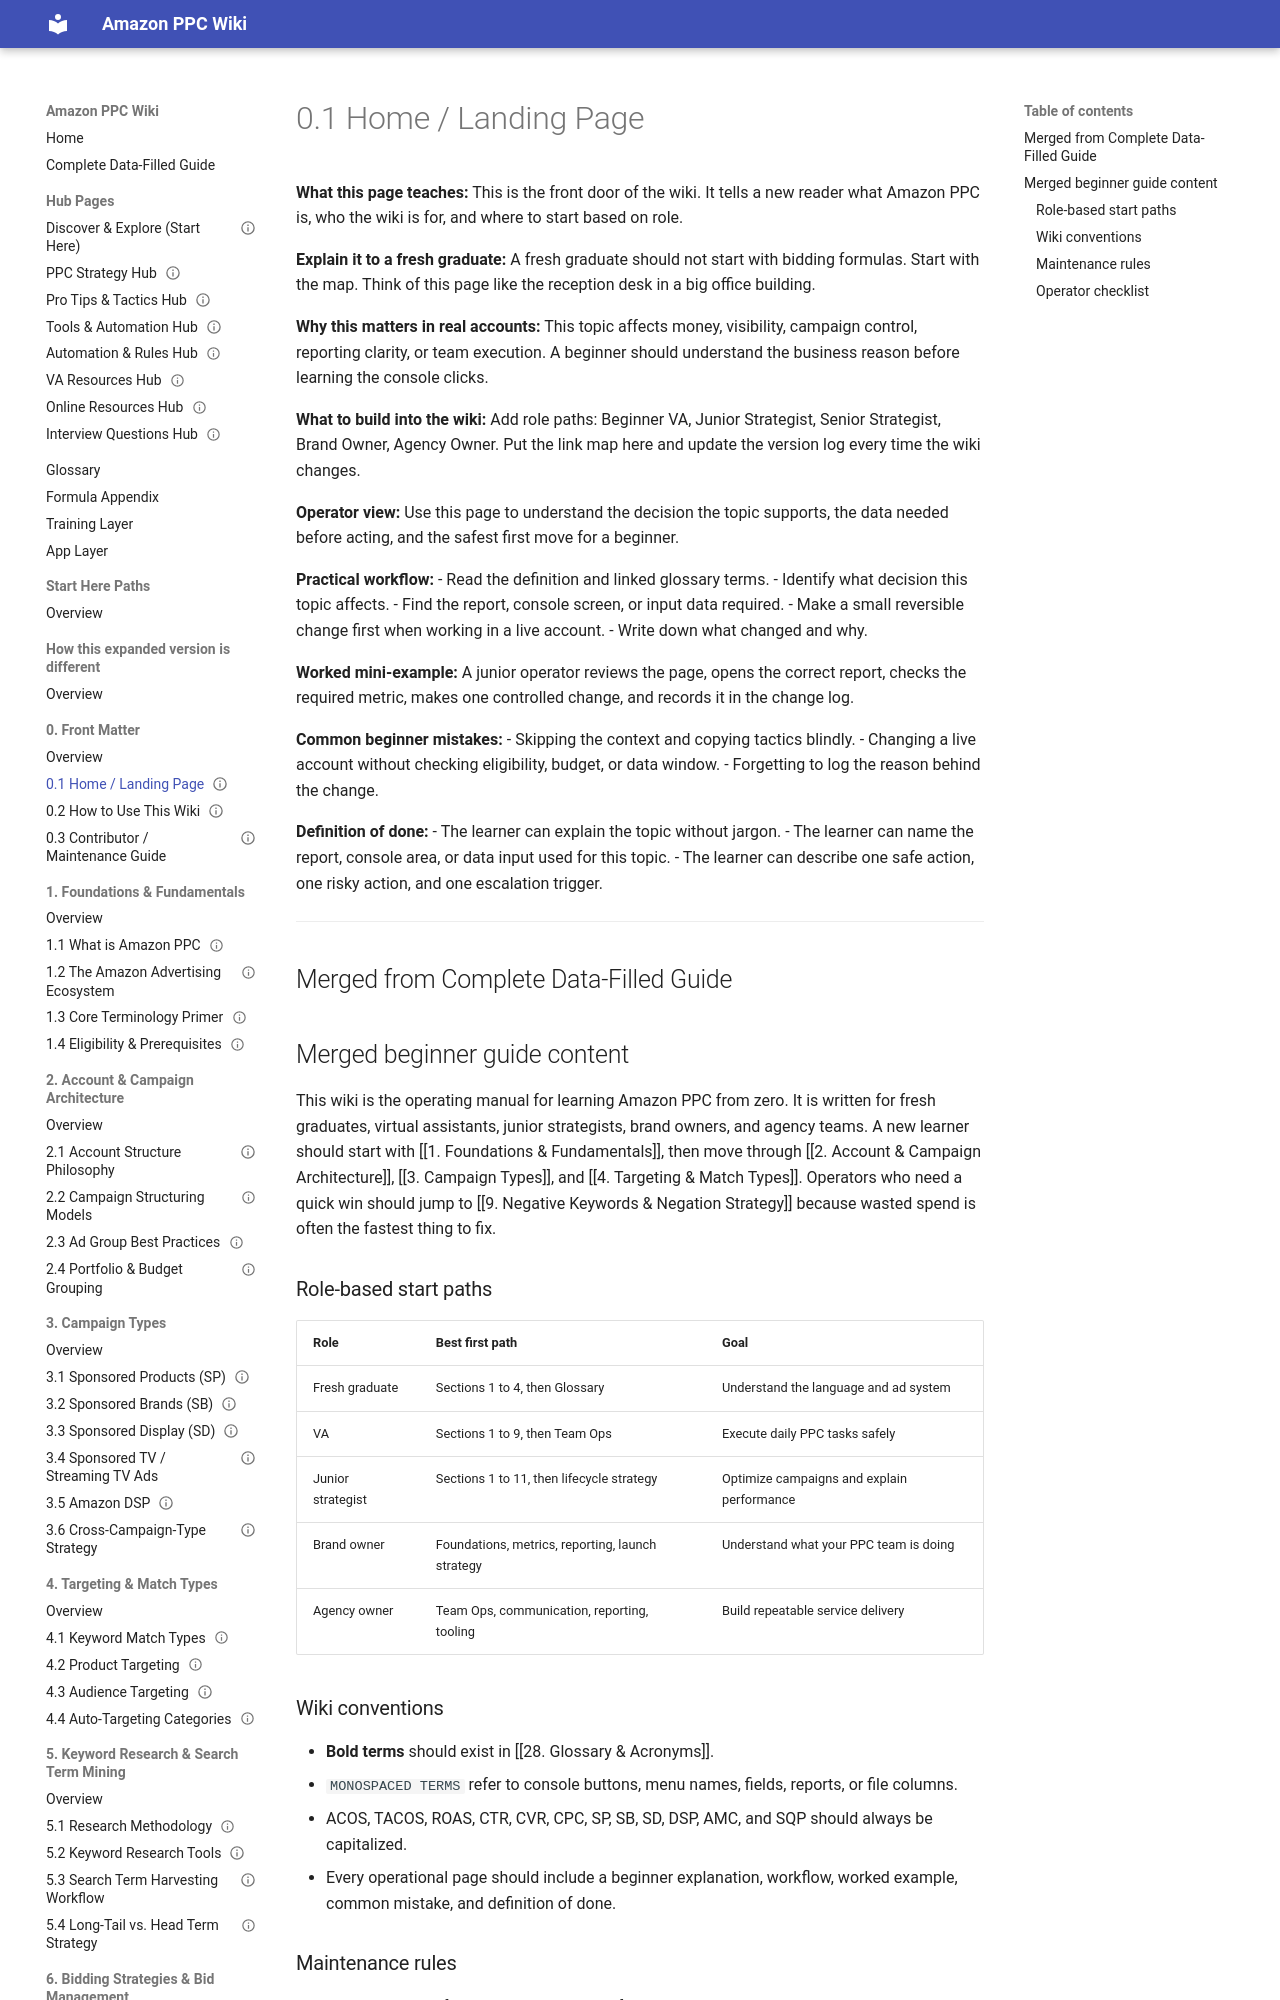

repository: projectamazonph/Amazon-Wiki · page: sections/00-0-front-matter/0-1-0-1-home-landing-page/index.html · generator: mkdocs

---
title: "0.1 Home / Landing Page"
page_id: "0-1"
section: "0. Front Matter"
learner_level: "Foundational"
topic_tags: ["amazon-ppc"]
delivery_format: ["self-paced", "instructor-led"]
estimated_time_minutes: 15
owner: "PPC Training Team"
review_cycle: "Quarterly"
last_verified_against_live_console: null
source_doc: "Amazon_PPC_Wiki_Fresh_Graduate_Guide_EXPANDED.docx"
status: "draft-ready"
---
